The GitHub repository ccvoigt99/2025AAE722_CharlesVoigt contains a labelled image folder "cats_vs_dogs_dataset" with 2 categories: cats, dogs. Examples follow, each with its label.

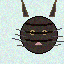
Label: cats

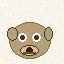
Label: dogs

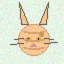
Label: cats

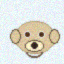
Label: dogs

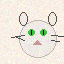
Label: cats

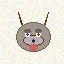
Label: dogs
